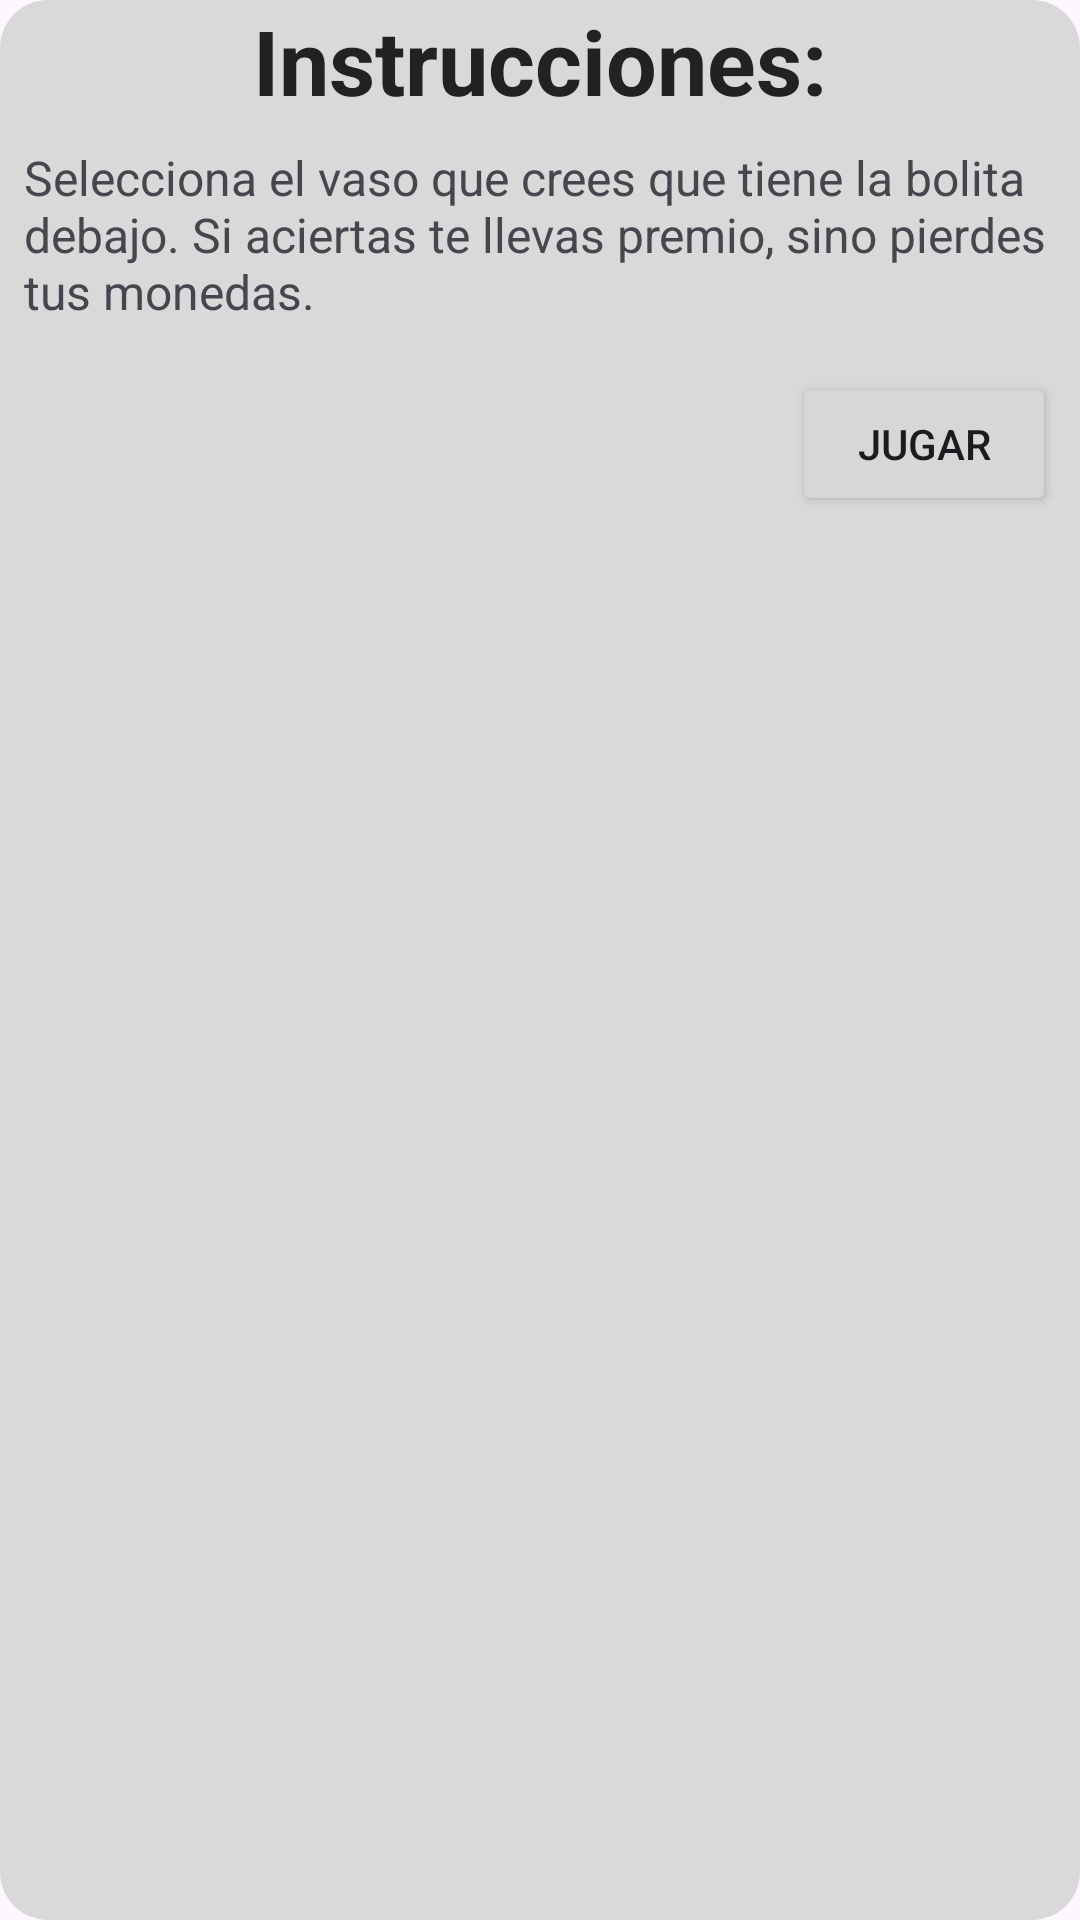

Here is an Android app screen rendered from its layout file. Give the layout XML and the strings, colors and styles it references.
<!-- AndroidManifest.xml: application theme Theme.BetMasters -->
<!-- res/layout/play_game_popup_layout.xml -->
<?xml version="1.0" encoding="utf-8"?>
<LinearLayout xmlns:android="http://schemas.android.com/apk/res/android"
    android:id="@+id/linearLayoutMyBets"
    android:layout_width="match_parent"
    android:layout_height="match_parent"
    android:orientation="vertical"
    xmlns:app="http://schemas.android.com/apk/res-auto"
    android:background="@drawable/rounded_background2"
    android:backgroundTint="@color/backgroundGameDetails"
    android:gravity="center|top"
    android:layout_margin="50dp">

    <TextView
        android:layout_width="wrap_content"
        android:layout_height="wrap_content"
        android:text="Instrucciones:"
        android:textStyle="bold"
        android:textSize="30dp"
        android:textColor="@color/black"/>

    <TextView
        android:layout_width="match_parent"
        android:layout_height="wrap_content"
        android:text="Selecciona el vaso que crees que tiene la bolita debajo. Si aciertas te llevas premio, sino pierdes tus monedas."
        android:textSize="16dp"
        android:layout_margin="8dp"/>

    <Button
        android:id="@+id/btnPlay"
        android:layout_width="wrap_content"
        android:layout_height="wrap_content"
        android:text="Jugar"
        android:layout_gravity="end"
        android:layout_margin="8dp"/>


</LinearLayout>
<!-- resources referenced by this layout -->
<resources>
  <color name="backgroundGameDetails">#D9D9D9</color>
  <color name="black">#222222</color>
  <!-- drawable rounded_background2 (drawable) -->
  <?xml version="1.0" encoding="utf-8"?>
  <shape xmlns:android="http://schemas.android.com/apk/res/android">
      
      <solid android:color="@color/white"/>
      
      <corners android:topLeftRadius="16dp"
               android:topRightRadius="16dp"
          android:bottomRightRadius="16dp"
          android:bottomLeftRadius="16dp"/>
  
      
      <elevation android:value="2dp"/>
  </shape>
  <style name="Theme.BetMasters" parent="Base.Theme.BetMasters" />
  <color name="white">#f9f9f9</color>
  <style name="Base.Theme.BetMasters" parent="Theme.Material3.DayNight.NoActionBar">
          <item name="android:statusBarColor">@color/white</item>
          <item name="android:navigationBarColor">@color/white</item>
      </style>
</resources>
